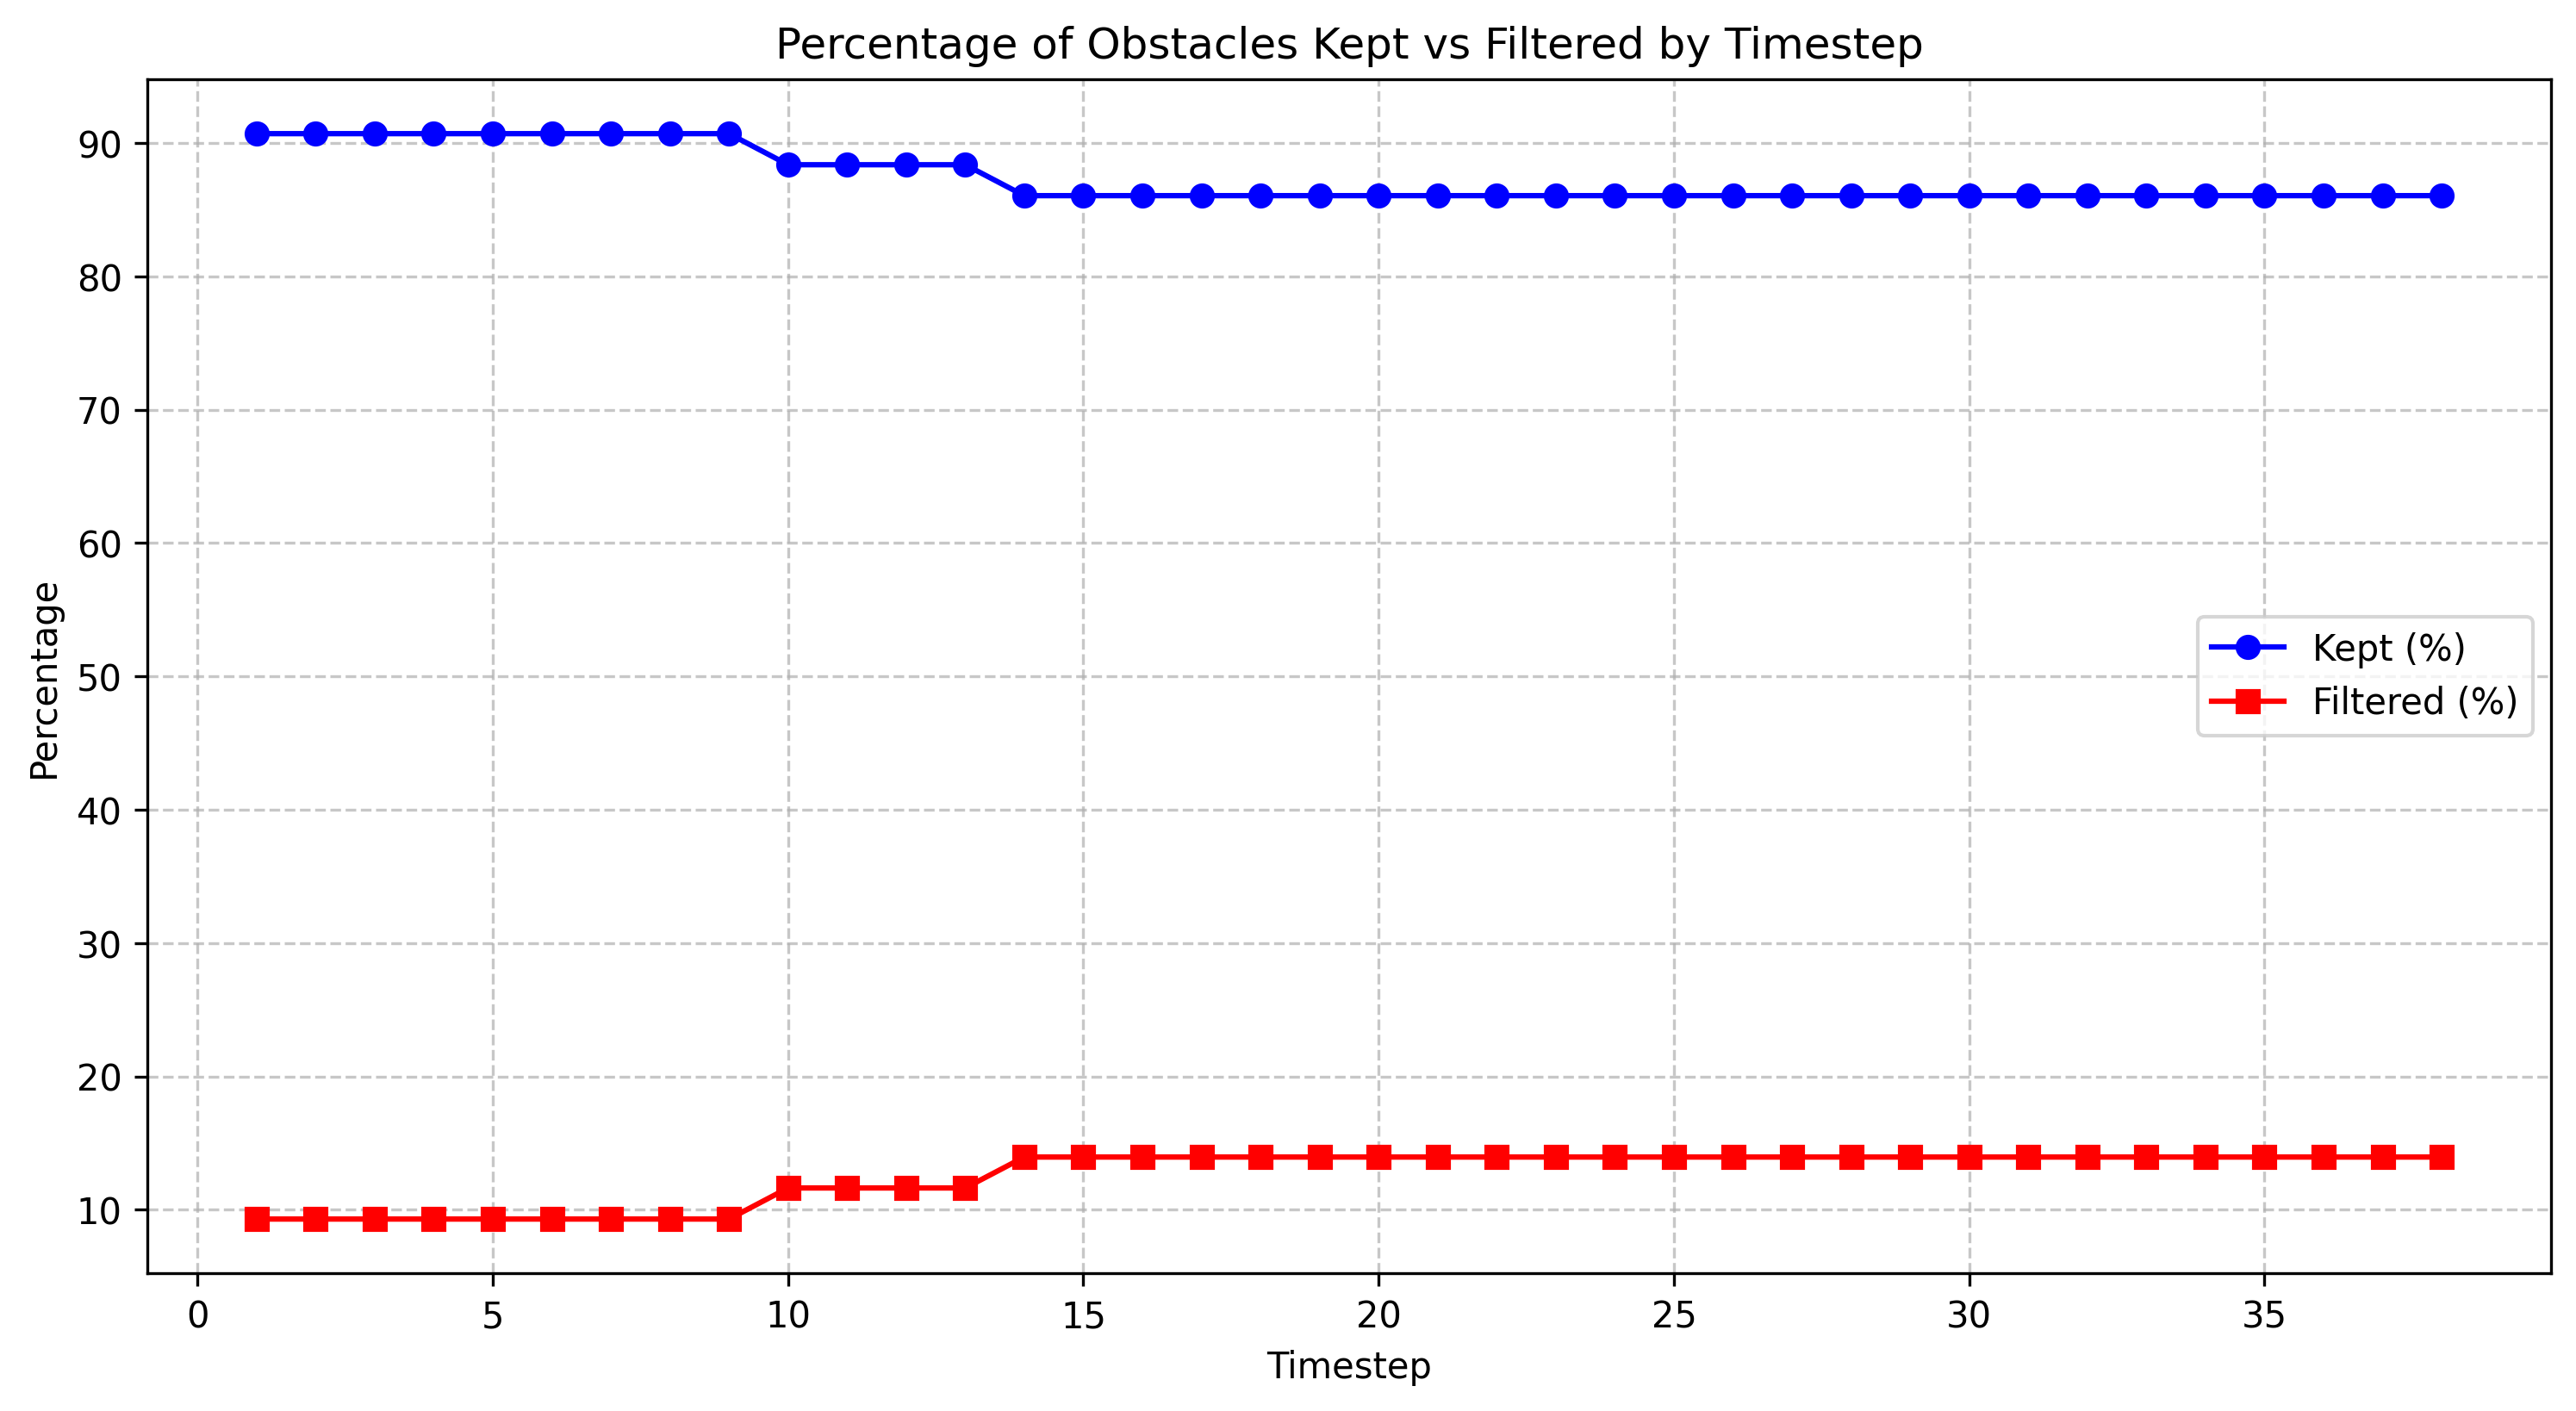

Source data for this figure (header and first rows):
timestep, total_count, filtered_count, filtered_percentage, kept_percentage
1.0, 43, 4, 9.3, 90.7
2.0, 43, 4, 9.3, 90.7
3.0, 43, 4, 9.3, 90.7
4.0, 43, 4, 9.3, 90.7
5.0, 43, 4, 9.3, 90.7
6.0, 43, 4, 9.3, 90.7
7.0, 43, 4, 9.3, 90.7
8.0, 43, 4, 9.3, 90.7
9.0, 43, 4, 9.3, 90.7
10.0, 43, 5, 11.63, 88.37
11.0, 43, 5, 11.63, 88.37
12.0, 43, 5, 11.63, 88.37
13.0, 43, 5, 11.63, 88.37
14.0, 43, 6, 13.95, 86.05
15.0, 43, 6, 13.95, 86.05
16.0, 43, 6, 13.95, 86.05
17.0, 43, 6, 13.95, 86.05
18.0, 43, 6, 13.95, 86.05
19.0, 43, 6, 13.95, 86.05
20.0, 43, 6, 13.95, 86.05
21.0, 43, 6, 13.95, 86.05
22.0, 43, 6, 13.95, 86.05
23.0, 43, 6, 13.95, 86.05
24.0, 43, 6, 13.95, 86.05
25.0, 43, 6, 13.95, 86.05
26.0, 43, 6, 13.95, 86.05
27.0, 43, 6, 13.95, 86.05
28.0, 43, 6, 13.95, 86.05
29.0, 43, 6, 13.95, 86.05
30.0, 43, 6, 13.95, 86.05
31.0, 43, 6, 13.95, 86.05
32.0, 43, 6, 13.95, 86.05
33.0, 43, 6, 13.95, 86.05
34.0, 43, 6, 13.95, 86.05
35.0, 43, 6, 13.95, 86.05
36.0, 43, 6, 13.95, 86.05
37.0, 43, 6, 13.95, 86.05
38.0, 43, 6, 13.95, 86.05
